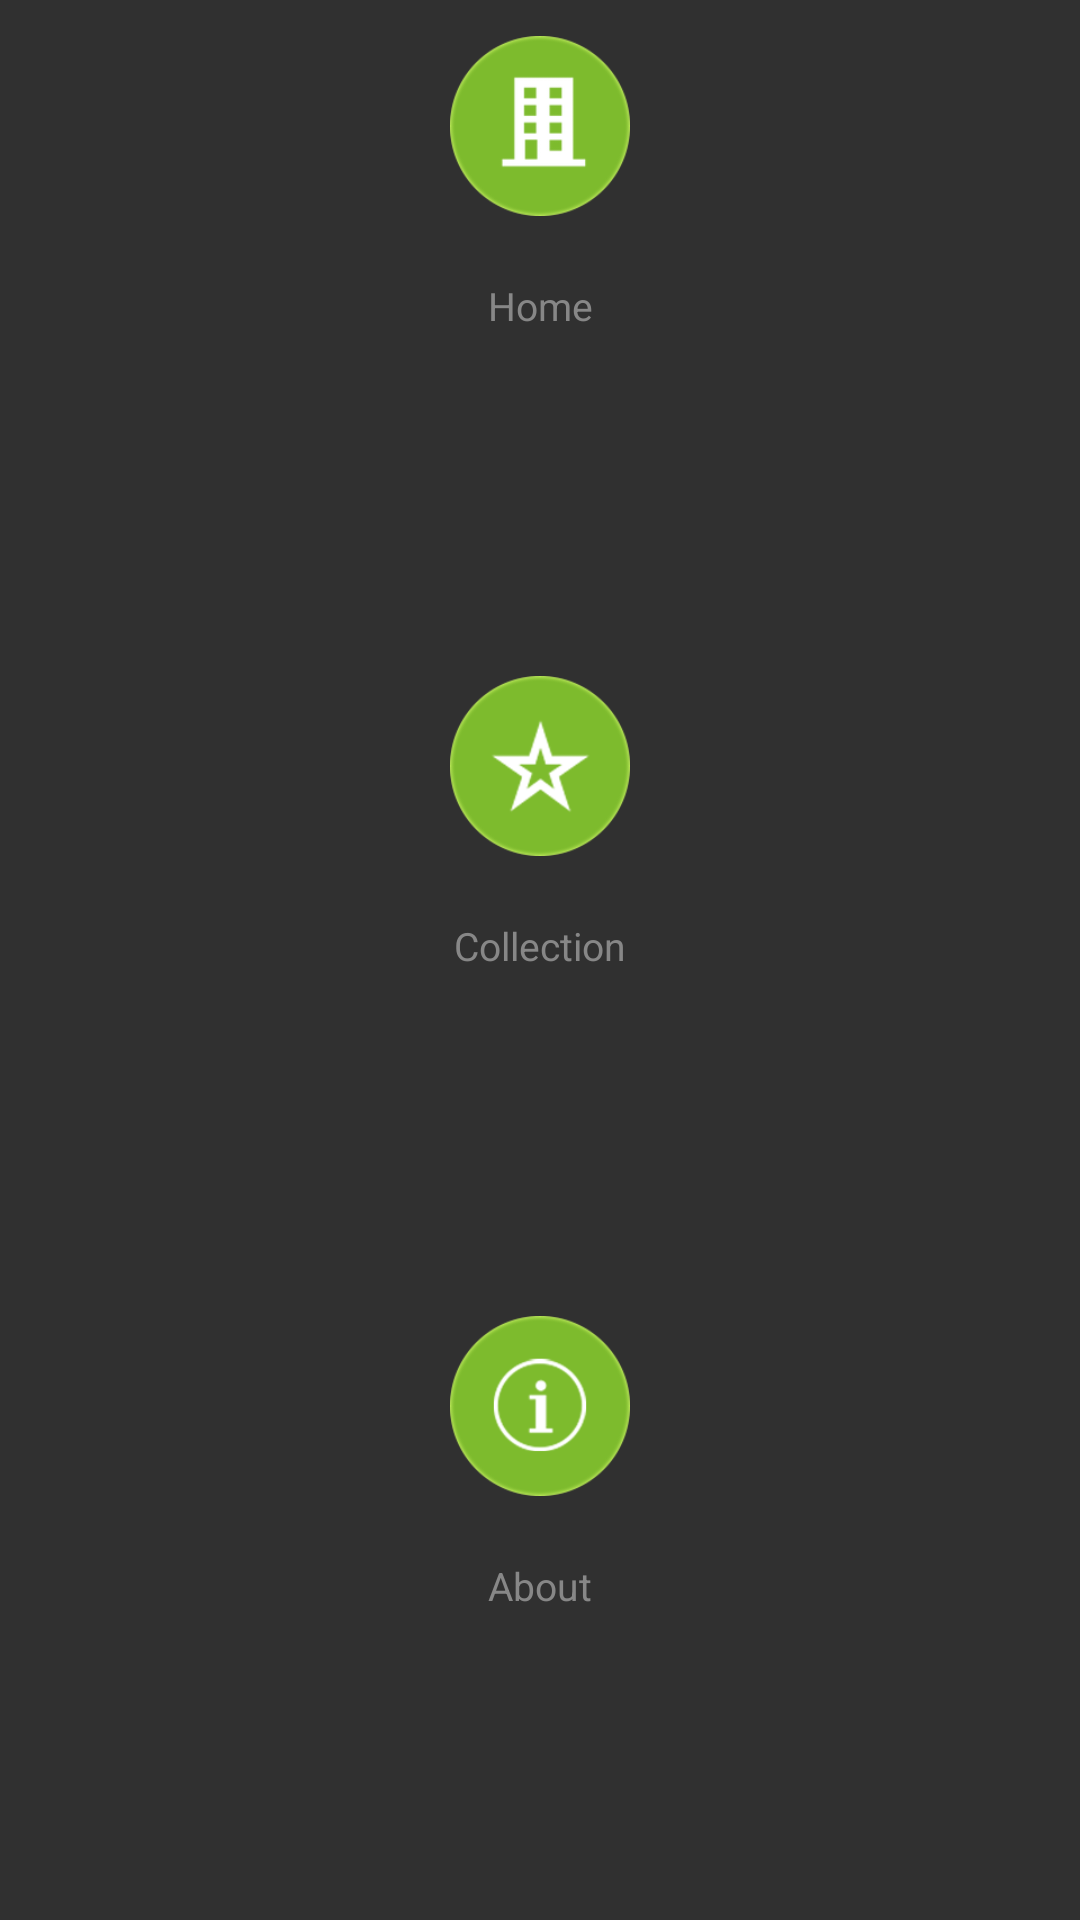

Layout XML and referenced resources for this Android screen:
<!-- AndroidManifest.xml: application theme AppTheme -->
<!-- res/layout/menu_listview.xml -->
<?xml version="1.0" encoding="utf-8"?>
<LinearLayout xmlns:android="http://schemas.android.com/apk/res/android"
    android:layout_width="fill_parent"
    android:layout_height="match_parent"
    android:orientation="vertical">
    <RelativeLayout
        android:layout_width="match_parent"
        android:layout_height="wrap_content"
        android:background="@drawable/menu_item_selector"
        android:layout_weight="1"
        android:paddingTop="12dp">
        <ImageButton
            android:id="@+id/menutItemIv"
            style="@style/MenuItemIconStyle"
            android:background="@drawable/menu_item_home"/>
        <TextView
            android:id="@+id/menuItemTv"
            android:layout_below="@id/menutItemIv"
            android:text="@string/menu_home"
            style="@style/MenuItemTextStyle"
            />
    </RelativeLayout>

    <RelativeLayout
        android:layout_width="match_parent"
        android:layout_height="wrap_content"
        android:background="@drawable/menu_item_selector"
        android:layout_weight="1"
        android:paddingTop="12dp">
        <ImageButton
            android:id="@+id/menutItem1Iv"
            style="@style/MenuItemIconStyle"
            android:background="@drawable/menu_item_collection"/>
        <TextView
            android:id="@+id/menuItem1Tv"
            android:layout_below="@id/menutItem1Iv"
            android:text="@string/menu_collection"
            style="@style/MenuItemTextStyle"
            />
    </RelativeLayout>

    <RelativeLayout
        android:layout_width="match_parent"
        android:layout_height="wrap_content"
        android:background="@drawable/menu_item_selector"
        android:layout_weight="1"
        android:paddingTop="12dp">
        <ImageButton
            android:id="@+id/menutItem2Iv"
            style="@style/MenuItemIconStyle"
            android:background="@drawable/menu_item_about"/>
        <TextView
            android:id="@+id/menuItem2Tv"
            android:layout_below="@id/menutItem2Iv"
            android:text="@string/menu_about"
            style="@style/MenuItemTextStyle"
            />
    </RelativeLayout>
</LinearLayout>
<!-- resources referenced by this layout -->
<resources>
  <!-- drawable menu_item_about (drawable) -->
  <?xml version="1.0" encoding="utf-8"?>
  <selector xmlns:android="http://schemas.android.com/apk/res/android">
  
      <item android:drawable="@drawable/menu_about_press" android:state_focused="true" android:state_pressed="true"></item>
      <item android:drawable="@drawable/menu_about_press" android:state_focused="true" android:state_pressed="false"></item>
      <item android:drawable="@drawable/menu_about_press" android:state_focused="false" android:state_pressed="true"></item>
      <item android:drawable="@drawable/menu_about_default"></item>
  
  </selector>
  <!-- drawable menu_item_collection (drawable) -->
  <?xml version="1.0" encoding="utf-8"?>
  <selector xmlns:android="http://schemas.android.com/apk/res/android">
  
      <item android:drawable="@drawable/menu_favor_press" android:state_focused="true" android:state_pressed="true"></item>
      <item android:drawable="@drawable/menu_favor_press" android:state_focused="true" android:state_pressed="false"></item>
      <item android:drawable="@drawable/menu_favor_press" android:state_focused="false" android:state_pressed="true"></item>
      <item android:drawable="@drawable/menu_favor_default"></item>
  
  </selector>
  <!-- drawable menu_item_home (drawable) -->
  <?xml version="1.0" encoding="utf-8"?>
  <selector xmlns:android="http://schemas.android.com/apk/res/android">
  
      <item android:drawable="@drawable/menu_home_press" android:state_focused="true" android:state_pressed="true"></item>
      <item android:drawable="@drawable/menu_home_press" android:state_focused="true" android:state_pressed="false"></item>
      <item android:drawable="@drawable/menu_home_press" android:state_focused="false" android:state_pressed="true"></item>
      <item android:drawable="@drawable/menu_home_default"></item>
  
  </selector>
  <!-- drawable menu_item_selector (drawable) -->
  <?xml version="1.0" encoding="utf-8"?>
  <selector xmlns:android="http://schemas.android.com/apk/res/android">
      <item android:state_focused="true" android:state_pressed="true"><color android:color="#dd202828"></color></item>
      <item android:state_focused="true" android:state_pressed="false"><color android:color="#dd202828"></color></item>
      <item android:state_focused="false" android:state_pressed="true"><color android:color="#dd202828"></color></item>
      <item ><color android:color="#ff303030"></color></item>
  </selector>
  <string name="menu_about">About</string>
  <string name="menu_collection">Collection</string>
  <string name="menu_home">Home</string>
  <style name="MenuItemIconStyle">
          <item name="android:layout_width">60dp</item>
          <item name="android:layout_height">60dp</item>
          <item name="android:layout_marginBottom">21dp</item>
          <item name="android:layout_centerHorizontal">true</item>
      </style>
  <style name="MenuItemTextStyle">
          <item name="android:layout_width">fill_parent</item>
          <item name="android:layout_height">wrap_content</item>
          <item name="android:gravity">center_horizontal</item>
          <item name="android:textSize">13sp</item>
          <item name="android:textColor">#878787</item>
      </style>
  <style name="AppTheme" parent="MaterialDrawerTheme.TranslucentStatus">
          <item name="android:windowAnimationStyle">@style/WindowAnimationTransition</item>
      </style>
  <!-- drawable menu_about_press: png bitmap (drawable-hdpi, 13184 bytes) -->
  <!-- drawable menu_favor_press: png bitmap (drawable-hdpi, 11823 bytes) -->
  <!-- drawable menu_favor_default: png bitmap (drawable-hdpi, 10489 bytes) -->
  <!-- drawable menu_home_press: png bitmap (drawable-hdpi, 9387 bytes) -->
  <!-- drawable menu_home_default: png bitmap (drawable-hdpi, 8588 bytes) -->
  <style name="WindowAnimationTransition">
          <item name="android:windowEnterAnimation">@android:anim/fade_in</item>
          <item name="android:windowExitAnimation">@android:anim/fade_out</item>
      </style>
</resources>
